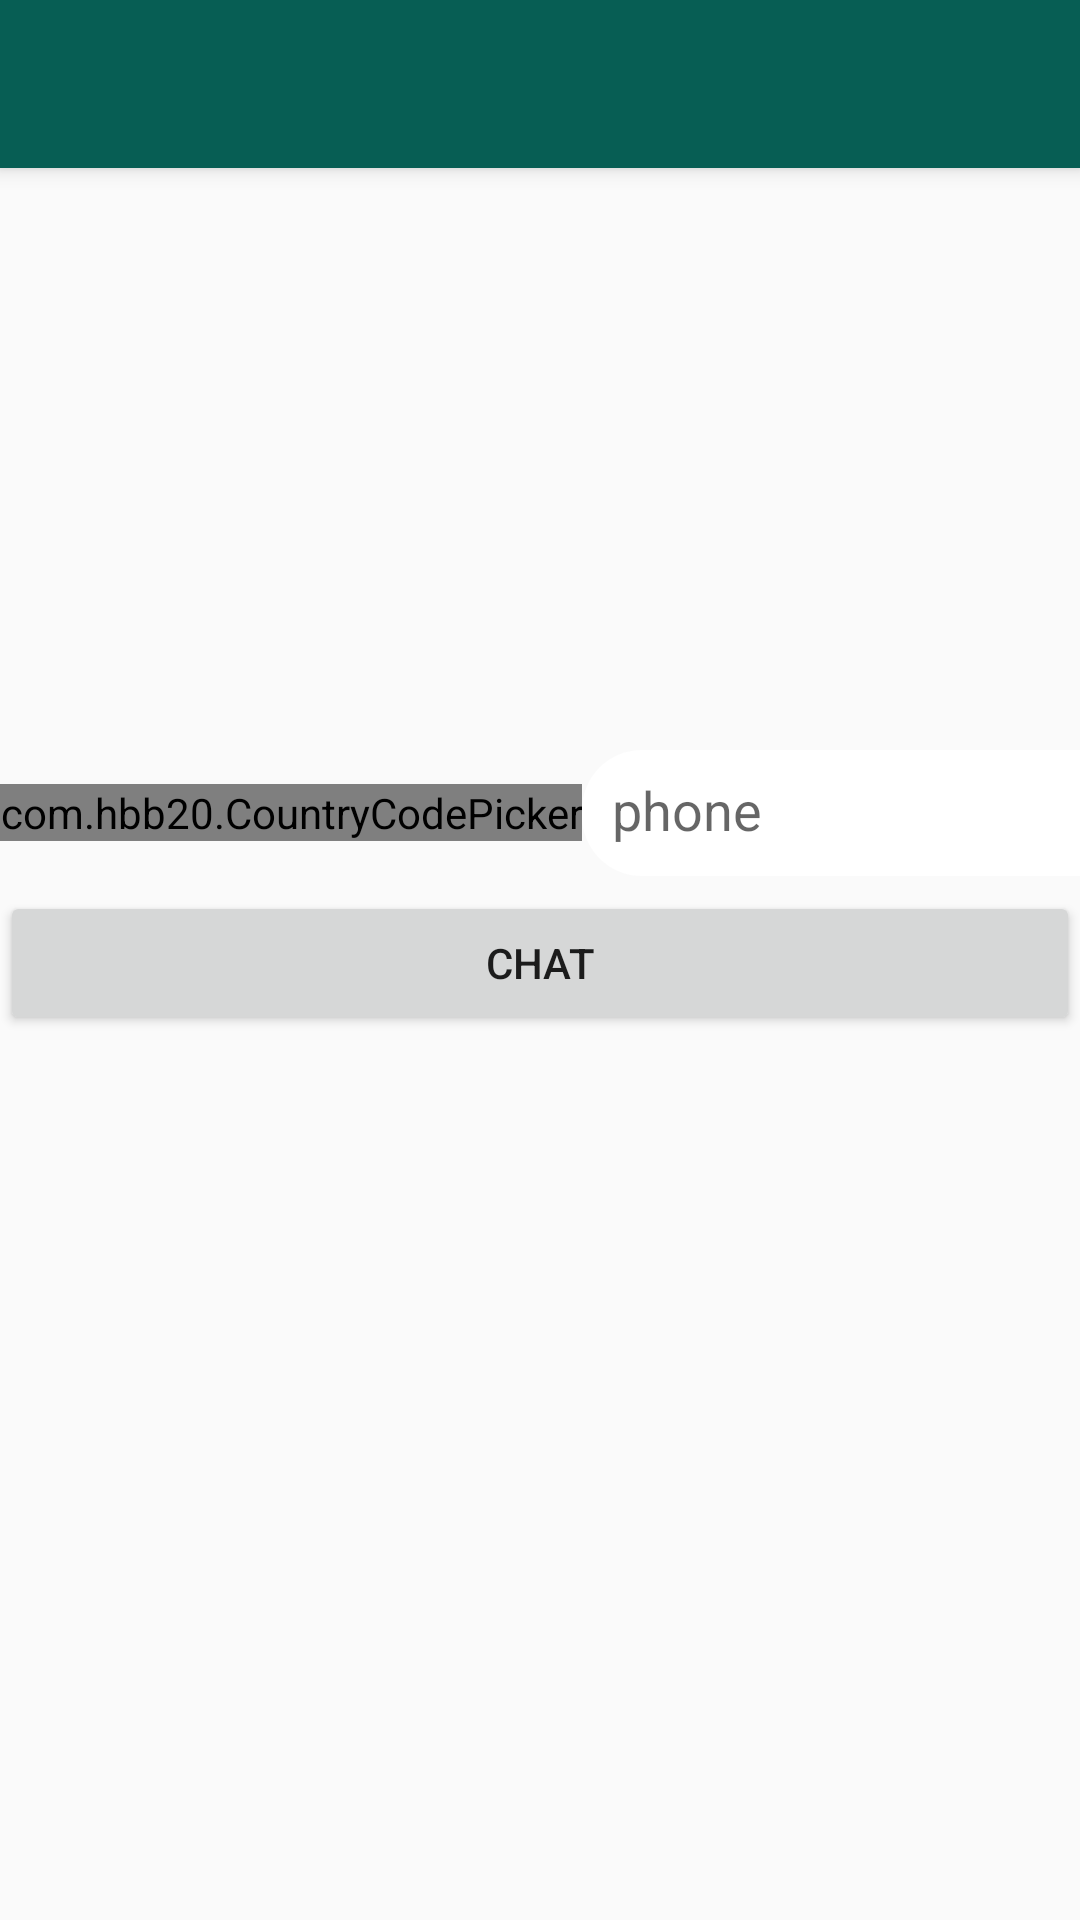

Here is an Android app screen rendered from its layout file. Give the layout XML and the strings, colors and styles it references.
<!-- AndroidManifest.xml: application theme AppTheme -->
<!-- res/layout/activity_main.xml -->
<?xml version="1.0" encoding="utf-8"?>

<RelativeLayout xmlns:android="http://schemas.android.com/apk/res/android"
    xmlns:app="http://schemas.android.com/apk/res-auto"
    xmlns:tools="http://schemas.android.com/tools"
    android:layout_width="match_parent"
    android:layout_height="match_parent"
    tools:context=".MainActivity"
    android:background="@drawable/bg">

    <include
        android:id="@+id/toolbar"
        layout="@layout/toolbar" />

    <LinearLayout
        android:layout_width="wrap_content"
        android:orientation="vertical"
        android:layout_height="wrap_content"
        android:layout_alignParentTop="true"
        android:layout_centerHorizontal="true"
        android:layout_marginTop="250dp"
        android:id="@+id/linearLayout2">

        <LinearLayout
            android:layout_width="match_parent"
            android:layout_height="wrap_content"
            android:gravity="center_vertical">

            <com.hbb20.CountryCodePicker
                android:id="@+id/ccp"
                android:layout_width="wrap_content"
                android:layout_height="wrap_content"
                android:background="@drawable/edit_round"
                app:defaultNameCode="IND" />

            <EditText
                android:id="@+id/NumberInput"
                android:layout_width="202dp"
                android:layout_height="42dp"
                android:background="@drawable/edit_round"
                android:hint="phone"
                android:inputType="phone"
                android:padding="10dp"
                android:paddingLeft="10dp"
                android:singleLine="true" />
        </LinearLayout>

        <Button
            android:id="@+id/chat"
            android:layout_width="match_parent"
            android:layout_height="wrap_content"
            android:clickable="true"
            android:text="CHAT"
            android:layout_marginTop="5dp"
            android:onClick="sendMessage"/>
    </LinearLayout>

</RelativeLayout>
<!-- res/layout/toolbar.xml (included above) -->
<?xml version="1.0" encoding="utf-8"?>

<androidx.appcompat.widget.Toolbar xmlns:android="http://schemas.android.com/apk/res/android"
    xmlns:app="http://schemas.android.com/apk/res-auto"

    android:layout_width="match_parent"
    android:layout_height="wrap_content"
    android:background="@color/colorPrimaryDark"
    android:elevation="4dp"
    android:theme="@style/ThemeOverlay.AppCompat.Dark.ActionBar"
    app:popupTheme="@style/ThemeOverlay.AppCompat.Light">

</androidx.appcompat.widget.Toolbar>
<!-- resources referenced by this layout -->
<resources>
  <color name="colorPrimaryDark">#075E54</color>
  <!-- drawable edit_round (drawable) -->
  <?xml version="1.0" encoding="utf-8"?>
  
  <shape xmlns:android="http://schemas.android.com/apk/res/android"
      android:shape="rectangle">
      <solid android:color="#ffff"/>
      <corners android:radius="20dp"/>
  </shape>
  <style name="AppTheme" parent="Theme.AppCompat.Light.NoActionBar">
          
          <item name="colorPrimary">@color/colorPrimary</item>
          <item name="colorPrimaryDark">@color/colorPrimary</item>
          <item name="colorAccent">@color/colorAccent</item>
      </style>
  <color name="colorPrimary">#25D366</color>
  <color name="colorAccent">#03DAC5</color>
</resources>
